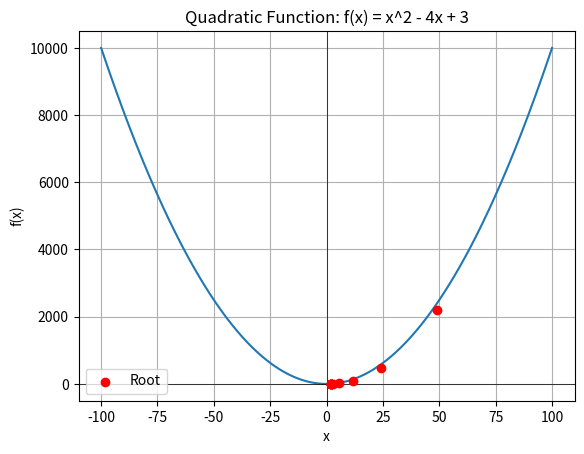

This figure's Python source:
import numpy as np
import matplotlib.pyplot as plt

def create_function(x, a, b, c):
    return a * x**2 + b * x + c

def derivative_function(x, a, b):
    return 2 * a * x + b

# def newton_func(x, k, a, b, c):
#     return create_function(k, a, b, c) + derivative_function(k, a, b) * (x - k)

def newton_method(k, a, b, c, iterations=None):
    epsilon = 1e-15
    if iterations is None:
        iterations = []  

    new_k = k - (create_function(k, a, b, c) / derivative_function(k, a, b))
    iterations.append(new_k)  
    print("x", "=", new_k)
    print("func", "=", create_function(new_k, a, b, c))

    
    if abs(create_function(new_k, a, b, c)) <= epsilon:
        return new_k, iterations
    return newton_method(new_k, a, b, c, iterations)  

x = np.linspace(-100, 100, 20000)
y = create_function(x, 1, 0, -3)

root, iterations = newton_method(99, 8, 20, -61)


iterations = np.array(iterations)

plt.plot(x, y)
plt.scatter(iterations, create_function(iterations, 1, -4, 3), color='red', label='Root', zorder=5)
plt.xlabel('x')
plt.ylabel('f(x)')
plt.title('Quadratic Function: f(x) = x^2 - 4x + 3')
plt.grid(True)
plt.axhline(y=0, color='black', linewidth=0.5)  # Add x-axis line
plt.axvline(x=0, color='black', linewidth=0.5)  # Add y-axis line
plt.legend()
plt.show()
